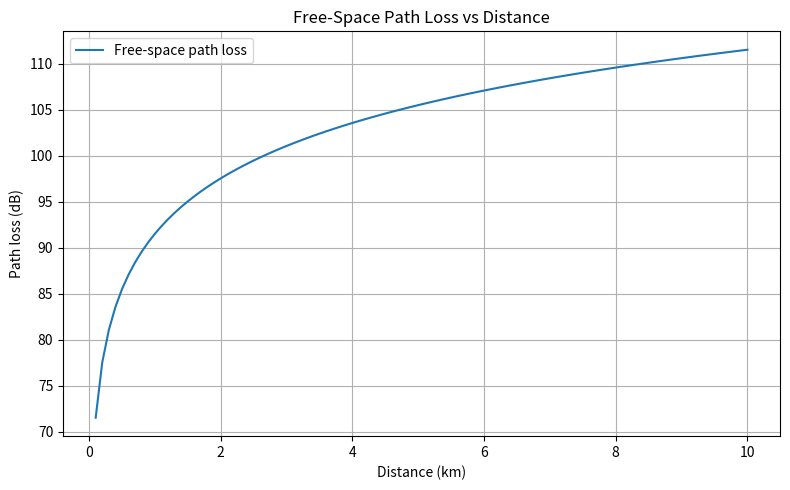
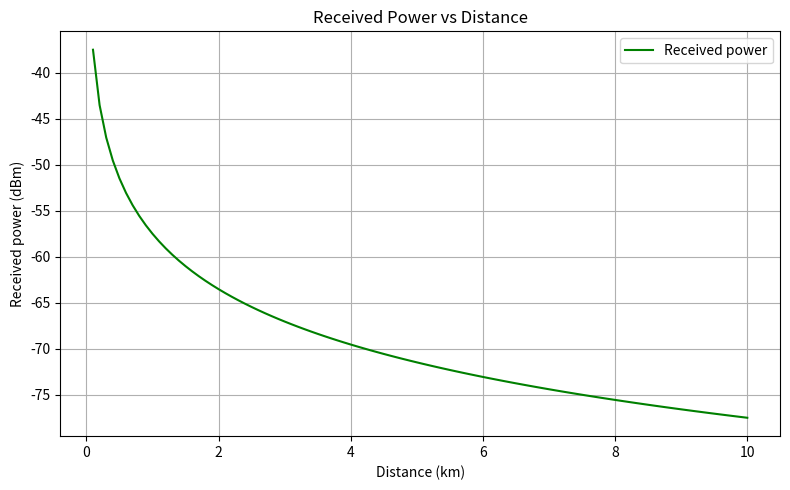

Python code for these plots, in order:
# Experiment 16: Free-Space Path Loss and Received Power
import numpy as np
import matplotlib.pyplot as plt

c = 3e8
frequency_mhz = 900
transmit_power_dbm = 30
transmit_gain_dbi = 2
receive_gain_dbi = 2

distance_km = np.linspace(0.1, 10, 100)
frequency_ghz = frequency_mhz / 1000

fspl_db = 32.44 + 20 * np.log10(distance_km) + 20 * np.log10(frequency_mhz)
received_power_dbm = (transmit_power_dbm + transmit_gain_dbi + receive_gain_dbi) - fspl_db

print("FREE-SPACE PATH LOSS AND RECEIVED POWER")
print("---------------------------------------")
print(f"Frequency             : {frequency_mhz} MHz")
print(f"Transmit power        : {transmit_power_dbm} dBm")
print(f"Transmit antenna gain : {transmit_gain_dbi} dBi")
print(f"Receive antenna gain  : {receive_gain_dbi} dBi")
print(f"FSPL at 1 km          : {32.44 + 20*np.log10(frequency_mhz):.2f} dB")
print(f"Received power at 1 km: {received_power_dbm[np.argmin(abs(distance_km-1))]:.2f} dBm")

plt.figure(figsize=(8, 5))
plt.plot(distance_km, fspl_db, label="Free-space path loss")
plt.xlabel("Distance (km)")
plt.ylabel("Path loss (dB)")
plt.title("Free-Space Path Loss vs Distance")
plt.grid(True)
plt.legend()
plt.tight_layout()
plt.show()

plt.figure(figsize=(8, 5))
plt.plot(distance_km, received_power_dbm, color="green", label="Received power")
plt.xlabel("Distance (km)")
plt.ylabel("Received power (dBm)")
plt.title("Received Power vs Distance")
plt.grid(True)
plt.legend()
plt.tight_layout()
plt.show()
